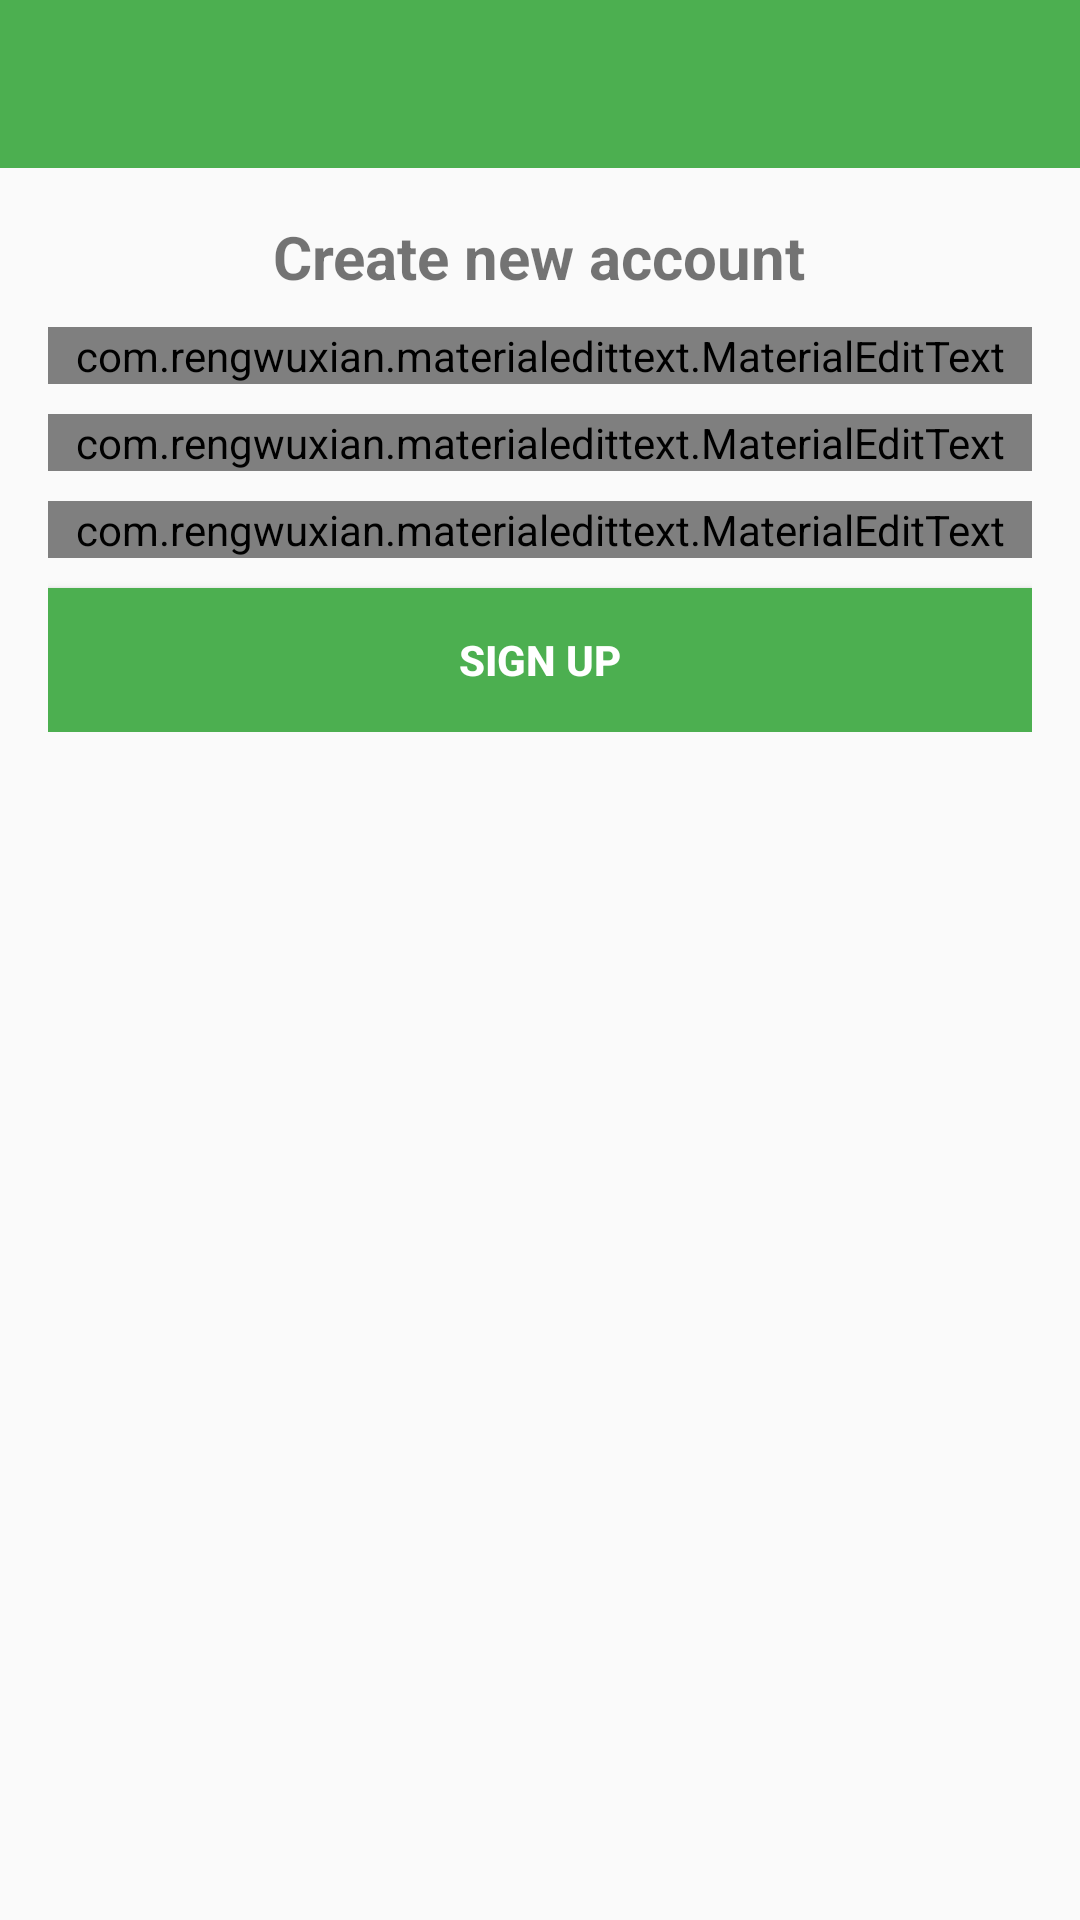

The Android layout XML behind this screen, and the referenced resources:
<!-- AndroidManifest.xml: application theme AppTheme -->
<!-- res/layout/activity_sign_up.xml -->
<?xml version="1.0" encoding="utf-8"?>
<RelativeLayout xmlns:android="http://schemas.android.com/apk/res/android"
    xmlns:app="http://schemas.android.com/apk/res-auto"
    xmlns:tools="http://schemas.android.com/tools"
    android:layout_width="match_parent"
    android:layout_height="match_parent"
    tools:context=".SignUpActivity">

    <include
        android:id="@+id/toolbar"
        layout="@layout/bar_layout"/>

    <LinearLayout
        android:layout_width="match_parent"
        android:orientation="vertical"
        android:gravity="center_horizontal"
        android:padding="16dp"
        android:layout_below="@id/toolbar"
        android:layout_height="wrap_content">

        <TextView
            android:layout_width="wrap_content"
            android:layout_height="wrap_content"
            android:text="Create new account"
            android:textSize="20dp"
            android:textStyle="bold">
        </TextView>

        <com.rengwuxian.materialedittext.MaterialEditText
            android:layout_width="match_parent"
            android:layout_height="wrap_content"
            android:id="@+id/username"
            android:layout_marginTop="10dp"
            app:met_floatingLabel="normal"
            android:hint="Username"
            />
        <com.rengwuxian.materialedittext.MaterialEditText
            android:layout_width="match_parent"
            android:layout_height="wrap_content"
            android:id="@+id/email"
            android:inputType="textEmailAddress"
            android:layout_marginTop="10dp"
            app:met_floatingLabel="normal"
            android:hint="Email"
            />
        <com.rengwuxian.materialedittext.MaterialEditText
            android:layout_width="match_parent"
            android:layout_height="wrap_content"
            android:id="@+id/password"
            android:inputType="textPassword"
            android:layout_marginTop="10dp"
            app:met_floatingLabel="normal"
            android:hint="Password"
            />
        <Button
            android:layout_width="match_parent"
            android:layout_height="wrap_content"
            android:id="@+id/btn_sign_up"
            android:text="Sign up"
            android:textColor="#fff"
            android:textStyle="bold"
            android:background="@color/colorPrimaryDark"
            android:layout_marginTop="10dp">
        </Button>

    </LinearLayout>

</RelativeLayout>
<!-- res/layout/bar_layout.xml (included above) -->
<?xml version="1.0" encoding="utf-8"?>
<androidx.appcompat.widget.Toolbar xmlns:android="http://schemas.android.com/apk/res/android"
    android:layout_width="match_parent"
    android:layout_height="wrap_content"
    xmlns:app="http://schemas.android.com/apk/res-auto"
    android:background="@color/colorPrimaryDark"
    android:theme="@style/ThemeOverlay.AppCompat.Dark.ActionBar"
    app:popupTheme="@style/MenuStyle">

</androidx.appcompat.widget.Toolbar>
<!-- resources referenced by this layout -->
<resources>
  <color name="colorPrimaryDark">#4CAF50</color>
  <style name="MenuStyle" parent="Theme.AppCompat.Light">
          <item name="android:background">@android:color/white </item>
      </style>
  <style name="AppTheme" parent="Theme.AppCompat.Light.NoActionBar">
          
          <item name="colorPrimary">@color/colorPrimary</item>
          <item name="colorPrimaryDark">@color/colorPrimaryDark</item>
          <item name="colorAccent">@color/colorAccent</item>
      </style>
  <color name="colorPrimary">#8BC34A</color>
  <color name="colorAccent">#03DAC5</color>
</resources>
